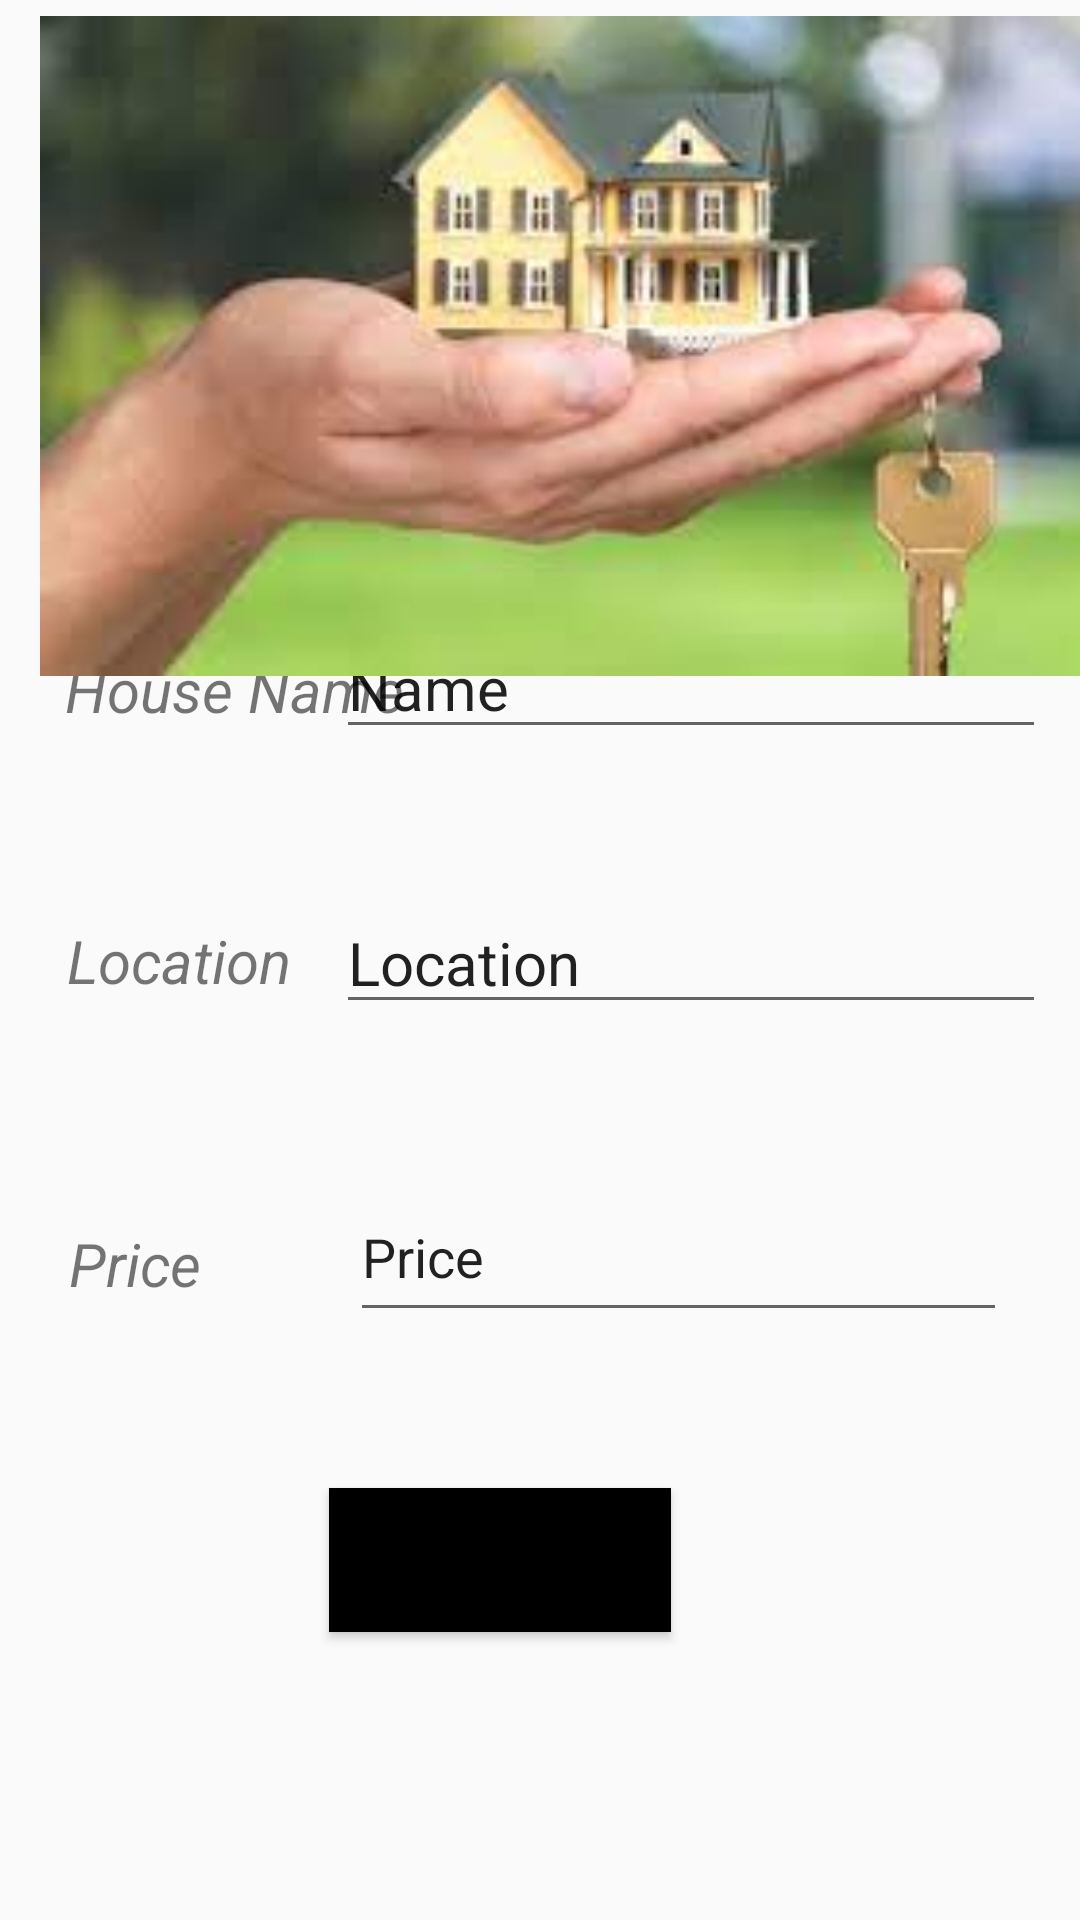

Android layout source for this screen:
<!-- AndroidManifest.xml: application theme Theme.Homerental -->
<!-- res/layout/activity_listing.xml -->
<?xml version="1.0" encoding="utf-8"?>
<androidx.constraintlayout.widget.ConstraintLayout xmlns:android="http://schemas.android.com/apk/res/android"
    xmlns:app="http://schemas.android.com/apk/res-auto"
    xmlns:tools="http://schemas.android.com/tools"
    android:layout_width="match_parent"
    android:layout_height="match_parent"
    tools:context=".Listing">

    <TextView
        android:id="@+id/textView2"
        android:layout_width="wrap_content"
        android:layout_height="wrap_content"
        android:text="House Name"
        android:textStyle="italic"
        android:textSize="20sp"
        app:layout_constraintBottom_toBottomOf="parent"
        app:layout_constraintEnd_toEndOf="parent"
        app:layout_constraintHorizontal_bias="0.088"
        app:layout_constraintStart_toStartOf="parent"
        app:layout_constraintTop_toTopOf="parent"
        app:layout_constraintVertical_bias="0.353" />

    <EditText
        android:id="@+id/housename"
        android:layout_width="wrap_content"
        android:layout_height="wrap_content"
        android:ems="10"
        android:inputType="text"
        android:text="Name"
        android:textSize="20sp"
        app:layout_constraintBottom_toBottomOf="parent"
        app:layout_constraintEnd_toEndOf="parent"
        app:layout_constraintHorizontal_bias="0.908"
        app:layout_constraintStart_toStartOf="parent"
        app:layout_constraintTop_toTopOf="parent"
        app:layout_constraintVertical_bias="0.345" />

    <TextView
        android:id="@+id/textView3"
        android:layout_width="wrap_content"
        android:layout_height="wrap_content"
        android:text="Location"
        android:textStyle="italic"
        android:textSize="20sp"
        app:layout_constraintBottom_toBottomOf="parent"
        app:layout_constraintEnd_toEndOf="parent"
        app:layout_constraintHorizontal_bias="0.078"
        app:layout_constraintStart_toStartOf="parent"
        app:layout_constraintTop_toTopOf="parent" />

    <EditText
        android:id="@+id/location"
        android:layout_width="wrap_content"
        android:layout_height="wrap_content"
        android:ems="10"
        android:inputType="text"
        android:text="Location"
        android:textSize="20sp"
        app:layout_constraintBottom_toBottomOf="parent"
        app:layout_constraintEnd_toEndOf="parent"
        app:layout_constraintHorizontal_bias="0.908"
        app:layout_constraintStart_toStartOf="parent"
        app:layout_constraintTop_toTopOf="parent"
        app:layout_constraintVertical_bias="0.499" />

    <TextView
        android:id="@+id/textView4"
        android:layout_width="wrap_content"
        android:layout_height="wrap_content"
        android:text="Price"
        android:textSize="20sp"
        android:textStyle="italic"
        app:layout_constraintBottom_toBottomOf="parent"
        app:layout_constraintEnd_toEndOf="parent"
        app:layout_constraintHorizontal_bias="0.073"
        app:layout_constraintStart_toStartOf="parent"
        app:layout_constraintTop_toTopOf="parent"
        app:layout_constraintVertical_bias="0.665" />

    <Button
        android:id="@+id/listhouse"
        android:layout_width="wrap_content"
        android:layout_height="wrap_content"
        android:text="List Your House"
        android:textStyle="italic"
        app:layout_constraintBottom_toBottomOf="parent"
        app:layout_constraintEnd_toEndOf="parent"
        app:layout_constraintHorizontal_bias="0.446"
        app:layout_constraintStart_toStartOf="parent"
        app:layout_constraintTop_toTopOf="parent"
        app:layout_constraintVertical_bias="0.838"
        android:background="@color/black"/>

    <ImageView
        android:id="@+id/imageView4"
        android:layout_width="405dp"
        android:layout_height="220dp"
        app:layout_constraintBottom_toBottomOf="parent"
        app:layout_constraintEnd_toEndOf="parent"
        app:layout_constraintHorizontal_bias="0.0"
        app:layout_constraintStart_toStartOf="parent"
        app:layout_constraintTop_toTopOf="parent"
        app:layout_constraintVertical_bias="0.013"
        app:srcCompat="@drawable/list" />

    <EditText
        android:id="@+id/price"
        android:layout_width="219dp"
        android:layout_height="53dp"
        android:ems="10"
        android:inputType="text"
        android:text="Price"
        app:layout_constraintBottom_toBottomOf="parent"
        app:layout_constraintEnd_toEndOf="parent"
        app:layout_constraintHorizontal_bias="0.828"
        app:layout_constraintStart_toStartOf="parent"
        app:layout_constraintTop_toTopOf="parent"
        app:layout_constraintVertical_bias="0.666" />

</androidx.constraintlayout.widget.ConstraintLayout>
<!-- resources referenced by this layout -->
<resources>
  <!-- drawable list: jpeg bitmap (drawable, 5895 bytes) -->
  <style name="Theme.Homerental" parent="Base.Theme.Homerental" />
  <style name="Base.Theme.Homerental" parent="Theme.AppCompat.Light.NoActionBar">
          
          
      </style>
  <!-- not gathered from this repository: default colours our renderer supplied (Android Studio template values) -->
  <color name="black">#FF000000</color>
</resources>
